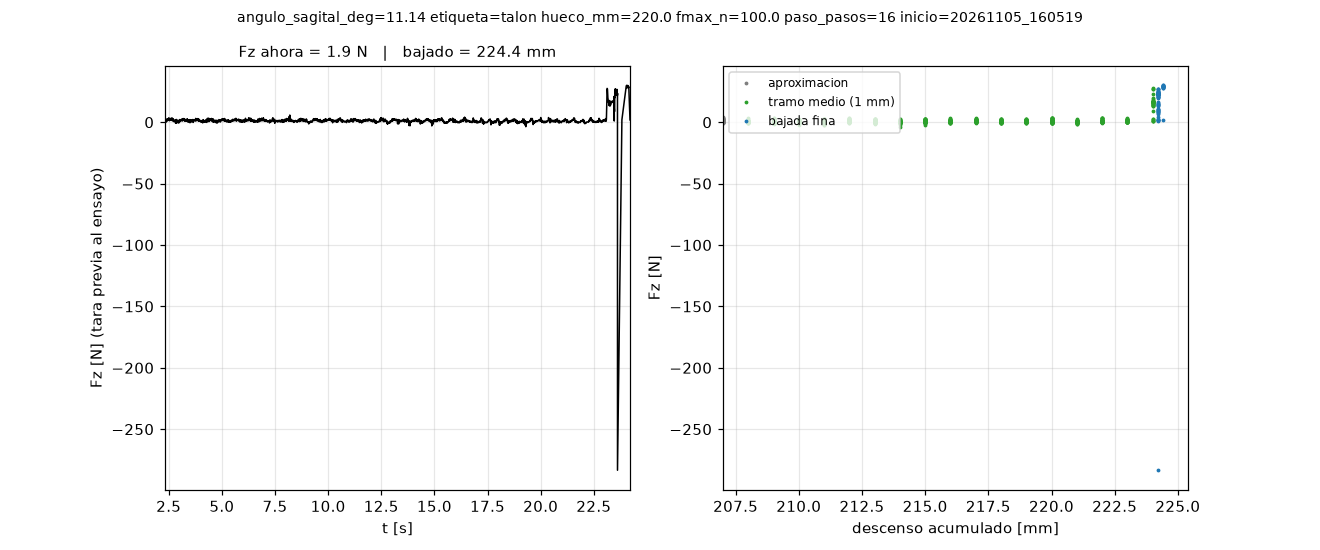

The data file committed next to this chart (first rows):
# angulo_sagital_deg=11.14 etiqueta=talo…, 'Input/output error') pendientes=0
t_s, fase, mm, F_N
2.325, base, 0.0, 0.0
7.66, aprox, 100.0, 0.71
9.237, aprox, 125.0, 0.73
10.82, aprox, 150.0, 0.68
12.41, aprox, 175.0, 0.45
12.94, aprox, 179.0, 0.14
13.48, aprox, 183.0, 1.02
14.01, aprox, 187.0, 0.69
14.55, aprox, 191.0, 0.55
15.08, aprox, 195.0, 0.55
15.61, aprox, 199.0, -0.6
16.15, aprox, 203.0, -0.38
16.68, aprox, 207.0, 0.74
17.08, medio, 208.0, 0.3
17.47, medio, 209.0, -0.32
17.87, medio, 210.0, 0.65
18.27, medio, 211.0, 0.38
18.66, medio, 212.0, 1.12
19.06, medio, 213.0, 0.11
19.46, medio, 214.0, 0.24
19.86, medio, 215.0, 0.98
20.25, medio, 216.0, 0.03
20.65, medio, 217.0, 0.67
21.05, medio, 218.0, 0.66
21.44, medio, 219.0, 1.1
21.84, medio, 220.0, 0.09
22.23, medio, 221.0, 0.35
22.63, medio, 222.0, 0.03
23.02, medio, 223.0, 0.94
23.42, medio, 224.0, 15.66
23.82, fino, 224.2, 2.01
24.2, fino, 224.4, 1.88
